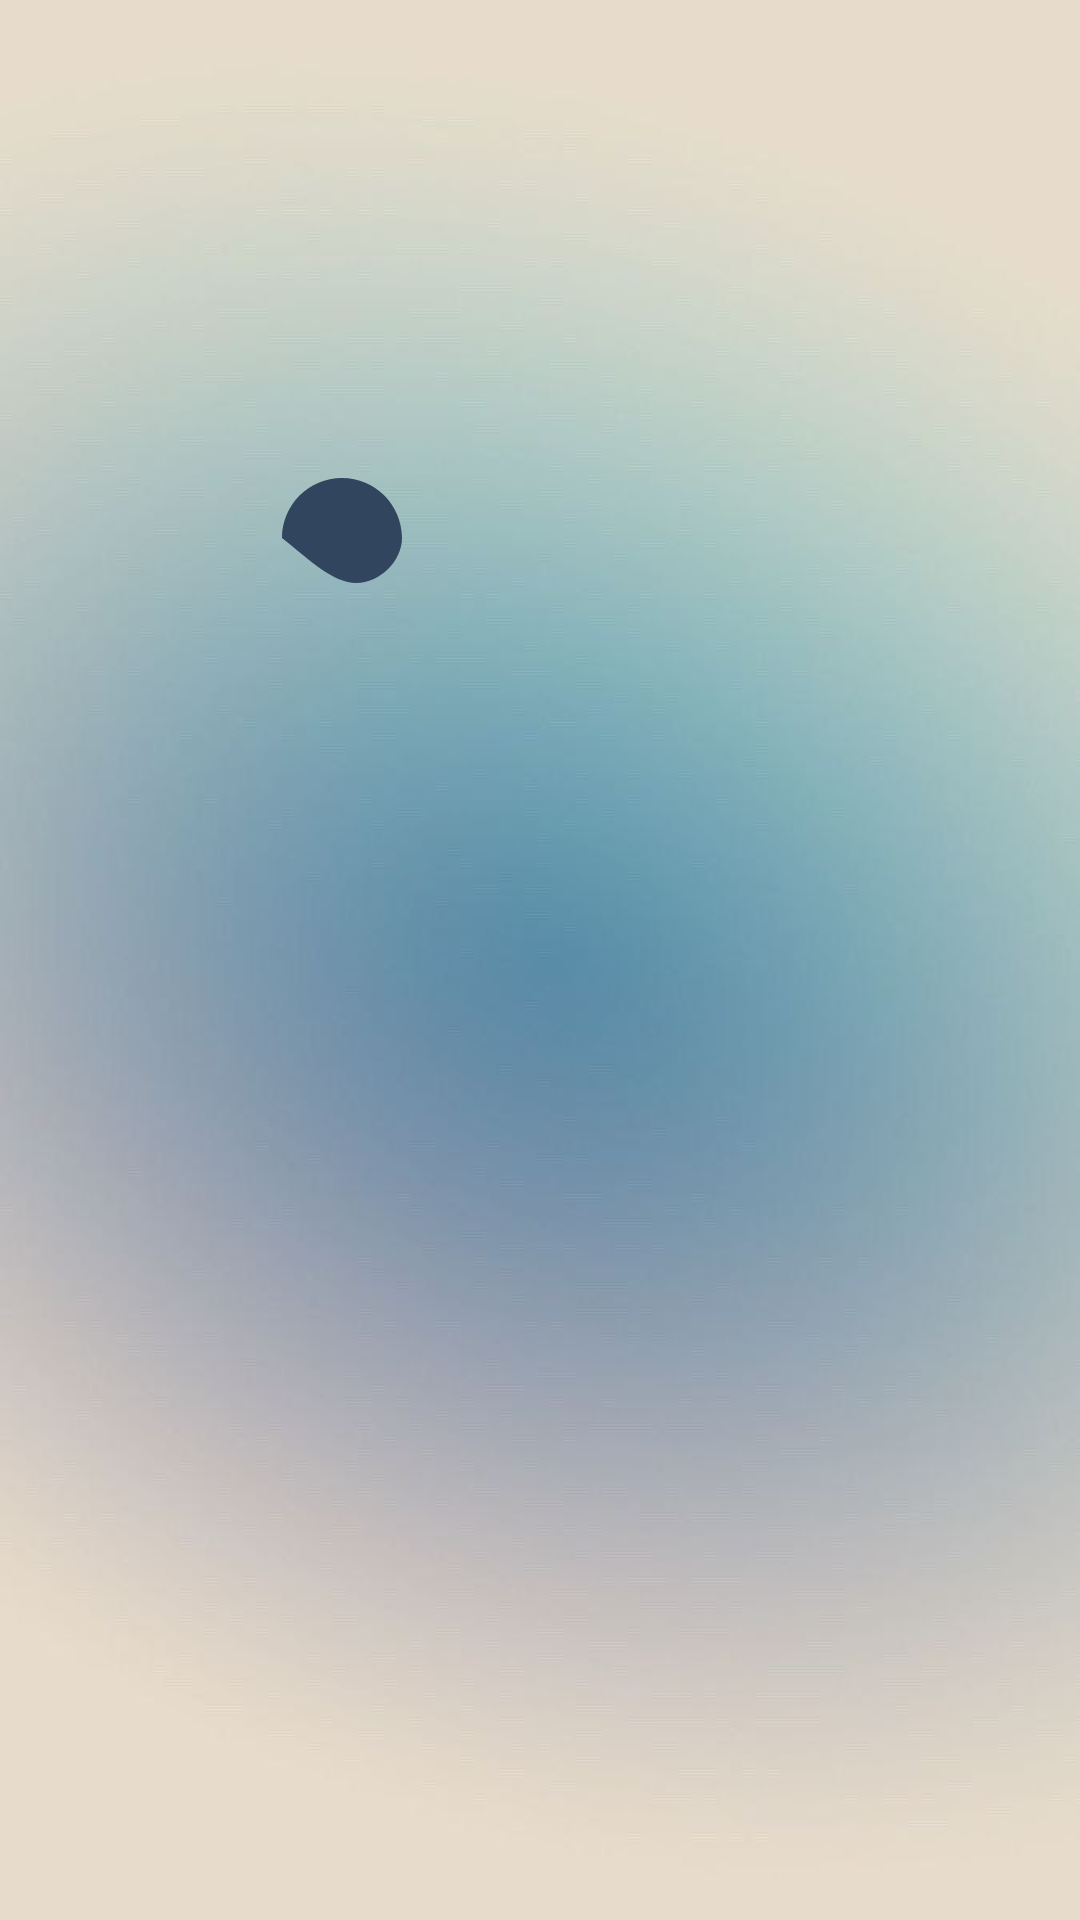

This screen was rendered from an Android layout file. Write that file and the resources it references.
<!-- AndroidManifest.xml: application theme Theme.WorkingShifts -->
<!-- res/layout/tab_item.xml -->
<?xml version="1.0" encoding="utf-8"?>
<RelativeLayout xmlns:android="http://schemas.android.com/apk/res/android"
    android:layout_width="wrap_content"
    android:layout_height="wrap_content"
    android:padding="8dp"
    android:gravity="center">

    <ImageView
        android:id="@+id/tab_icon"
        android:layout_width="40dp"
        android:layout_height="40dp"
        android:src="@drawable/ic_tab_background" />

    <TextView
        android:id="@+id/tab_title"
        android:layout_width="wrap_content"
        android:layout_height="wrap_content"
        android:layout_centerInParent="true"
        android:layout_marginTop="10dp"
        android:textColor="@color/white"
        android:textSize="14sp"
        android:textStyle="bold" />
</RelativeLayout>
<!-- resources referenced by this layout -->
<resources>
  <color name="white">#FFFFFFFF</color>
  <!-- drawable ic_tab_background (drawable) -->
  <?xml version="1.0" encoding="utf-8"?>
  <vector xmlns:android="http://schemas.android.com/apk/res/android"
      android:width="40dp"
      android:height="40dp"
      android:viewportWidth="24"
      android:viewportHeight="24">
      <path
          android:fillColor="#32455f"
          android:pathData="M12,0C18.6274,0 24,5.37258 24,12C24,16.6274 19.5228,21 14.8954,21C10.268,21 5.7909,16.6274 0,12C0,5.37258 5.37258,0 12,0z"/>
  
  </vector>
  <style name="Theme.WorkingShifts" parent="Base.Theme.WorkingShifts" />
  <style name="Base.Theme.WorkingShifts" parent="Theme.Material3.DayNight.NoActionBar">
          <item name="android:windowBackground">@drawable/test</item>
          <item name="android:statusBarColor">@android:color/transparent</item>
          <item name="android:windowLightStatusBar">true</item>
          <item name="android:navigationBarColor">@android:color/transparent</item>
          <item name="android:windowTranslucentStatus">false</item> 
          <item name="android:windowTranslucentNavigation">false</item> 
  
          <item name="colorControlActivated">@color/dark_blue</item>
          <item name="colorAccent">@color/white</item>
          <item name="navViewColor">@color/laguna_blue</item>
          <item name="textViewColor">@color/black</item>
          <item name="textViewEditTextColor">@color/black</item>
  
          <item name="colorControlNormal">@color/black</item>
          <item name="itemBgColor">@color/shampane</item>
          <item name="buttonBgColor">@color/black</item>
          <item name="editTextBgColor">@color/black</item>
  
      </style>
  <!-- drawable test: jpg bitmap (drawable, 22146 bytes) -->
  <color name="dark_blue">#3F51B5</color>
  <color name="laguna_blue">#8eacb7</color>
  <color name="black">#FF000000</color>
  <color name="shampane">#e7dbcb</color>
</resources>
